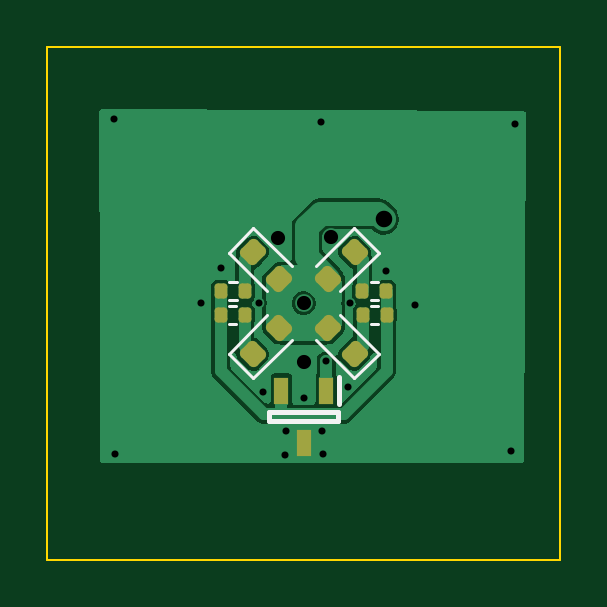
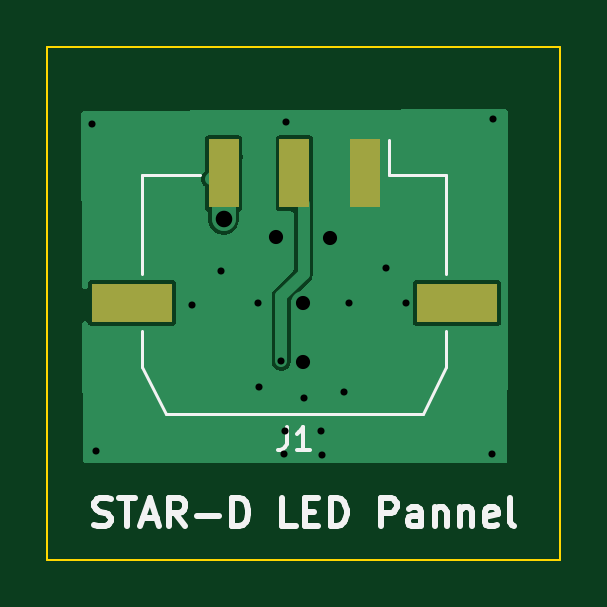
Circuit board: 11 layer files. Board 21.7 x 21.7 mm.
- bottom_copper: MicroscopeStar-DLED-CuBottom.gbr (9059 bytes)
- top_copper: MicroscopeStar-DLED-CuTop.gbr (41754 bytes)
- outline: MicroscopeStar-DLED-EdgeCuts.gbr (619 bytes)
- bottom_mask: MicroscopeStar-DLED-MaskBottom.gbr (677 bytes)
- top_mask: MicroscopeStar-DLED-MaskTop.gbr (2345 bytes)
- drill: MicroscopeStar-DLED-NPTH.drl (260 bytes)
- drill: MicroscopeStar-DLED-PTH.drl (804 bytes)
- paste: MicroscopeStar-DLED-PasteBottom.gbr (672 bytes)
- paste: MicroscopeStar-DLED-PasteTop.gbr (2340 bytes)
- bottom_silk: MicroscopeStar-DLED-SilkBottom.gbr (7776 bytes)
- top_silk: MicroscopeStar-DLED-SilkTop.gbr (3763 bytes)

=== bottom_copper: MicroscopeStar-DLED-CuBottom.gbr (9059 bytes, source omitted) ===
=== top_copper: MicroscopeStar-DLED-CuTop.gbr (41754 bytes, source omitted) ===
=== outline: MicroscopeStar-DLED-EdgeCuts.gbr ===
%TF.GenerationSoftware,KiCad,Pcbnew,10.0.1*%
%TF.CreationDate,2026-07-06T18:23:42+02:00*%
%TF.ProjectId,MicroscopeStar-DLED,4d696372-6f73-4636-9f70-65537461722d,rev?*%
%TF.SameCoordinates,Original*%
%TF.FileFunction,Profile,NP*%
%FSLAX46Y46*%
G04 Gerber Fmt 4.6, Leading zero omitted, Abs format (unit mm)*
G04 Created by KiCad (PCBNEW 10.0.1) date 2026-07-06 18:23:42*
%MOMM*%
%LPD*%
G01*
G04 APERTURE LIST*
%TA.AperFunction,Profile*%
%ADD10C,0.100000*%
%TD*%
G04 APERTURE END LIST*
D10*
X113100000Y-46400000D02*
X134800000Y-46400000D01*
X134800000Y-68100000D01*
X113100000Y-68100000D01*
X113100000Y-46400000D01*
M02*

=== bottom_mask: MicroscopeStar-DLED-MaskBottom.gbr ===
%TF.GenerationSoftware,KiCad,Pcbnew,10.0.1*%
%TF.CreationDate,2026-07-06T18:23:42+02:00*%
%TF.ProjectId,MicroscopeStar-DLED,4d696372-6f73-4636-9f70-65537461722d,rev?*%
%TF.SameCoordinates,Original*%
%TF.FileFunction,Soldermask,Bot*%
%TF.FilePolarity,Negative*%
%FSLAX46Y46*%
G04 Gerber Fmt 4.6, Leading zero omitted, Abs format (unit mm)*
G04 Created by KiCad (PCBNEW 10.0.1) date 2026-07-06 18:23:42*
%MOMM*%
%LPD*%
G01*
G04 APERTURE LIST*
%ADD10R,1.270000X2.920000*%
%ADD11R,3.430000X1.650000*%
G04 APERTURE END LIST*
D10*
%TO.C,J1*%
X121340000Y-51750000D03*
X124340000Y-51750000D03*
X127340000Y-51750000D03*
D11*
X117455000Y-57220000D03*
X131225000Y-57220000D03*
%TD*%
M02*

=== top_mask: MicroscopeStar-DLED-MaskTop.gbr (2345 bytes, source withheld) ===
=== drill: MicroscopeStar-DLED-NPTH.drl ===
M48
; DRILL file KiCad 10.0.1 date 2026-07-06T18:23:42
; FORMAT={-:-/ absolute / inch / decimal}
; #@! TF.CreationDate,2026-07-06T18:23:42+02:00
; #@! TF.GenerationSoftware,Kicad,Pcbnew,10.0.1
; #@! TF.FileFunction,NonPlated,1,2,NPTH
FMAT,2
INCH
%
G90
G05
M30

=== drill: MicroscopeStar-DLED-PTH.drl ===
M48
; DRILL file KiCad 10.0.1 date 2026-07-06T18:23:42
; FORMAT={-:-/ absolute / inch / decimal}
; #@! TF.CreationDate,2026-07-06T18:23:42+02:00
; #@! TF.GenerationSoftware,Kicad,Pcbnew,10.0.1
; #@! TF.FileFunction,Plated,1,2,PTH
FMAT,2
INCH
; #@! TA.AperFunction,Plated,PTH,ViaDrill
T1C0.0118
; #@! TA.AperFunction,Plated,PTH,ViaDrill
T2C0.0236
; #@! TA.AperFunction,Plated,PTH,ViaDrill
T3C0.0276
%
G90
G05
T1
X4.5642Y-1.9469
X4.5657Y-2.5051
X4.7098Y-2.2528
X4.7421Y-2.1949
X4.8051Y-2.2539
X4.813Y-2.4016
X4.8496Y-2.5071
X4.8504Y-2.4665
X4.8799Y-2.4114
X4.9098Y-1.9524
X4.9114Y-2.4665
X4.9126Y-2.5043
X4.9173Y-2.3504
X4.9547Y-2.3937
X4.9567Y-2.2539
X5.0177Y-2.2008
X5.0657Y-2.2563
X5.2252Y-2.5008
X5.2319Y-1.9551
T2
X4.8366Y-2.1457
X4.8802Y-2.2537
X4.8802Y-2.3521
X4.9252Y-2.1437
T3
X5.0134Y-2.1138
M30

=== paste: MicroscopeStar-DLED-PasteBottom.gbr ===
%TF.GenerationSoftware,KiCad,Pcbnew,10.0.1*%
%TF.CreationDate,2026-07-06T18:23:42+02:00*%
%TF.ProjectId,MicroscopeStar-DLED,4d696372-6f73-4636-9f70-65537461722d,rev?*%
%TF.SameCoordinates,Original*%
%TF.FileFunction,Paste,Bot*%
%TF.FilePolarity,Positive*%
%FSLAX46Y46*%
G04 Gerber Fmt 4.6, Leading zero omitted, Abs format (unit mm)*
G04 Created by KiCad (PCBNEW 10.0.1) date 2026-07-06 18:23:42*
%MOMM*%
%LPD*%
G01*
G04 APERTURE LIST*
%ADD10R,1.270000X2.920000*%
%ADD11R,3.430000X1.650000*%
G04 APERTURE END LIST*
D10*
%TO.C,J1*%
X121340000Y-51750000D03*
X124340000Y-51750000D03*
X127340000Y-51750000D03*
D11*
X117455000Y-57220000D03*
X131225000Y-57220000D03*
%TD*%
M02*

=== paste: MicroscopeStar-DLED-PasteTop.gbr (2340 bytes, source withheld) ===
=== bottom_silk: MicroscopeStar-DLED-SilkBottom.gbr (7776 bytes, source omitted) ===
=== top_silk: MicroscopeStar-DLED-SilkTop.gbr ===
%TF.GenerationSoftware,KiCad,Pcbnew,10.0.1*%
%TF.CreationDate,2026-07-06T18:23:42+02:00*%
%TF.ProjectId,MicroscopeStar-DLED,4d696372-6f73-4636-9f70-65537461722d,rev?*%
%TF.SameCoordinates,Original*%
%TF.FileFunction,Legend,Top*%
%TF.FilePolarity,Positive*%
%FSLAX46Y46*%
G04 Gerber Fmt 4.6, Leading zero omitted, Abs format (unit mm)*
G04 Created by KiCad (PCBNEW 10.0.1) date 2026-07-06 18:23:42*
%MOMM*%
%LPD*%
G01*
G04 APERTURE LIST*
G04 Aperture macros list*
%AMRoundRect*
0 Rectangle with rounded corners*
0 $1 Rounding radius*
0 $2 $3 $4 $5 $6 $7 $8 $9 X,Y pos of 4 corners*
0 Add a 4 corners polygon primitive as box body*
4,1,4,$2,$3,$4,$5,$6,$7,$8,$9,$2,$3,0*
0 Add four circle primitives for the rounded corners*
1,1,$1+$1,$2,$3*
1,1,$1+$1,$4,$5*
1,1,$1+$1,$6,$7*
1,1,$1+$1,$8,$9*
0 Add four rect primitives between the rounded corners*
20,1,$1+$1,$2,$3,$4,$5,0*
20,1,$1+$1,$4,$5,$6,$7,0*
20,1,$1+$1,$6,$7,$8,$9,0*
20,1,$1+$1,$8,$9,$2,$3,0*%
G04 Aperture macros list end*
%ADD10C,0.120000*%
%ADD11C,0.200000*%
%ADD12RoundRect,0.135000X-0.135000X-0.185000X0.135000X-0.185000X0.135000X0.185000X-0.135000X0.185000X0*%
%ADD13RoundRect,0.218750X-0.335876X-0.026517X-0.026517X-0.335876X0.335876X0.026517X0.026517X0.335876X0*%
%ADD14RoundRect,0.218750X0.335876X0.026517X0.026517X0.335876X-0.335876X-0.026517X-0.026517X-0.335876X0*%
%ADD15RoundRect,0.218750X-0.026517X0.335876X-0.335876X0.026517X0.026517X-0.335876X0.335876X-0.026517X0*%
%ADD16RoundRect,0.135000X0.135000X0.185000X-0.135000X0.185000X-0.135000X-0.185000X0.135000X-0.185000X0*%
%ADD17R,0.600000X1.150000*%
%ADD18RoundRect,0.218750X0.026517X-0.335876X0.335876X-0.026517X-0.026517X0.335876X-0.335876X0.026517X0*%
G04 APERTURE END LIST*
%TO.C,R4*%
D10*
X126803206Y-57363153D02*
X127110488Y-57363153D01*
X126803206Y-58123153D02*
X127110488Y-58123153D01*
%TO.C,D2*%
X120787070Y-55112823D02*
X122402809Y-56728562D01*
X121826517Y-54073376D02*
X120787070Y-55112823D01*
X123442256Y-55689115D02*
X121826517Y-54073376D01*
%TO.C,D4*%
X124471438Y-58797191D02*
X126087177Y-60412930D01*
X126087177Y-60412930D02*
X127126624Y-59373483D01*
X127126624Y-59373483D02*
X125510885Y-57757744D01*
%TO.C,D3*%
X125510885Y-56728562D02*
X127126624Y-55112823D01*
X126087177Y-54073376D02*
X124471438Y-55689115D01*
X127126624Y-55112823D02*
X126087177Y-54073376D01*
%TO.C,R1*%
X121110488Y-57363153D02*
X120803206Y-57363153D01*
X121110488Y-58123153D02*
X120803206Y-58123153D01*
%TO.C,R3*%
X126793206Y-56363153D02*
X127100488Y-56363153D01*
X126793206Y-57123153D02*
X127100488Y-57123153D01*
%TO.C,R2*%
X121120488Y-56363153D02*
X120813206Y-56363153D01*
X121120488Y-57123153D02*
X120813206Y-57123153D01*
%TO.C,Q1*%
D11*
X122496847Y-61868153D02*
X125416847Y-61868153D01*
X122496847Y-62218153D02*
X122496847Y-61868153D01*
X125416847Y-61868153D02*
X125416847Y-62218153D01*
X125416847Y-62218153D02*
X122496847Y-62218153D01*
X125456847Y-60368153D02*
X125456847Y-61518153D01*
%TO.C,D1*%
D10*
X120787070Y-59373483D02*
X121826517Y-60412930D01*
X121826517Y-60412930D02*
X123442256Y-58797191D01*
X122402809Y-57757744D02*
X120787070Y-59373483D01*
%TD*%
%LPC*%
D12*
%TO.C,R4*%
X126446847Y-57743153D03*
X127466847Y-57743153D03*
%TD*%
D13*
%TO.C,D2*%
X121800000Y-55086306D03*
X122913694Y-56200000D03*
%TD*%
D14*
%TO.C,D4*%
X126113694Y-59400000D03*
X125000000Y-58286306D03*
%TD*%
D15*
%TO.C,D3*%
X126113694Y-55086306D03*
X125000000Y-56200000D03*
%TD*%
D16*
%TO.C,R1*%
X121466847Y-57743153D03*
X120446847Y-57743153D03*
%TD*%
D12*
%TO.C,R3*%
X126436847Y-56743153D03*
X127456847Y-56743153D03*
%TD*%
D16*
%TO.C,R2*%
X121476847Y-56743153D03*
X120456847Y-56743153D03*
%TD*%
D17*
%TO.C,Q1*%
X124906847Y-60943153D03*
X123006847Y-60943153D03*
X123956847Y-63143153D03*
%TD*%
D18*
%TO.C,D1*%
X121800000Y-59400000D03*
X122913694Y-58286306D03*
%TD*%
%LPD*%
M02*
